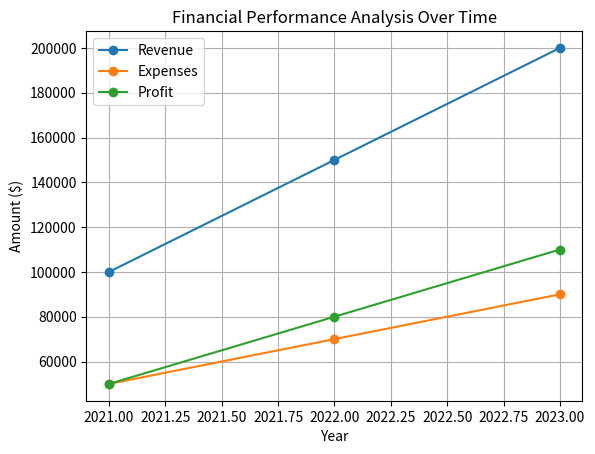

This figure's Python source:
import pandas as pd
import matplotlib.pyplot as plt

# Sample financial data
data = {
    'Year': [2021, 2022, 2023],
    'Revenue': [100000, 150000, 200000],
    'Expenses': [50000, 70000, 90000],
    'Profit': [50000, 80000, 110000]
}

# Create a DataFrame
df = pd.DataFrame(data)

# Plot Revenue, Expenses, and Profit
plt.plot(df['Year'], df['Revenue'], marker='o', label='Revenue')
plt.plot(df['Year'], df['Expenses'], marker='o', label='Expenses')
plt.plot(df['Year'], df['Profit'], marker='o', label='Profit')
plt.xlabel('Year')
plt.ylabel('Amount ($)')
plt.title('Financial Performance Analysis Over Time')
plt.legend()
plt.grid(True)
plt.show()
